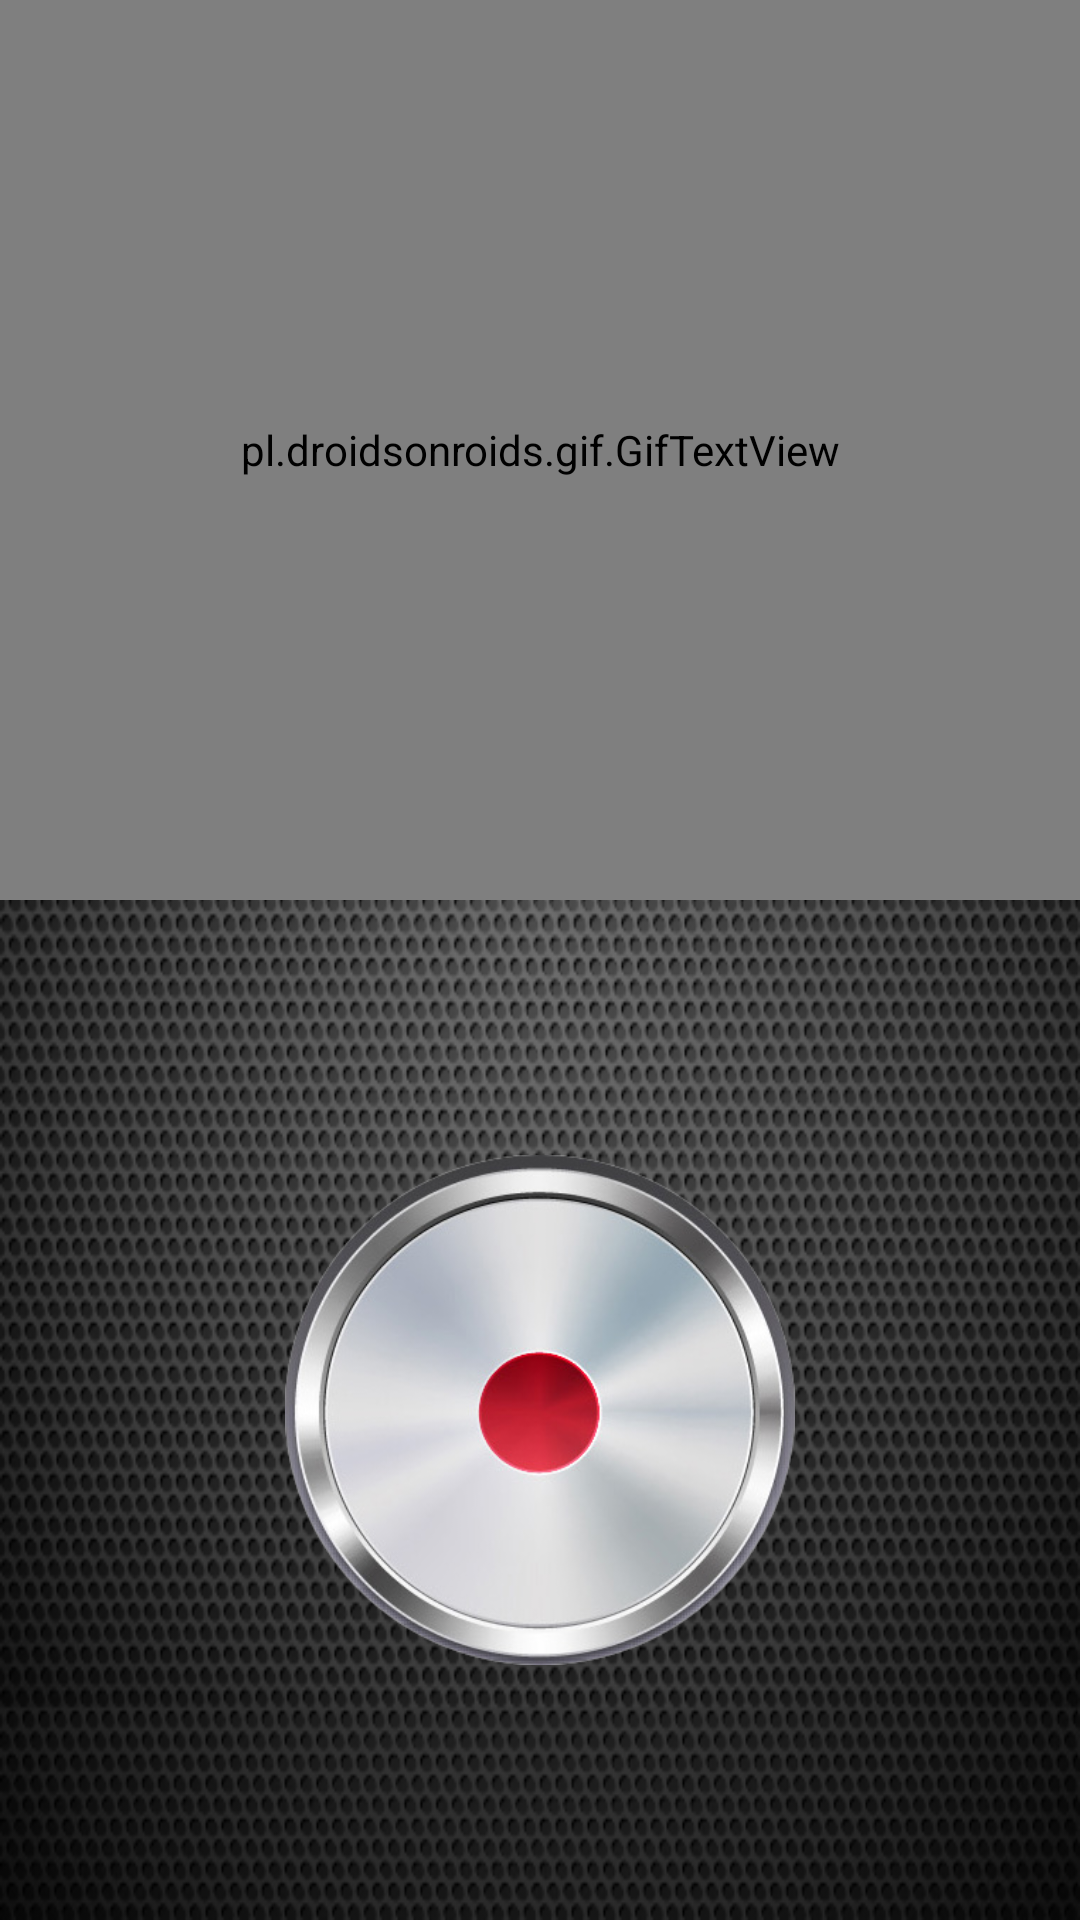

Layout XML and referenced resources for this Android screen:
<!-- AndroidManifest.xml: application theme AppTheme.NoActionBar -->
<!-- res/layout/activity_main.xml -->
<?xml version="1.0" encoding="utf-8"?>
<RelativeLayout xmlns:android="http://schemas.android.com/apk/res/android"
    xmlns:tools="http://schemas.android.com/tools"
    android:id="@+id/activity_main"
    android:orientation="vertical"
    android:layout_width="fill_parent"
    android:layout_height="fill_parent"
    tools:context="android.test.robot.MainActivity"
    android:theme="@android:style/Theme.Light.NoTitleBar">

    <LinearLayout
        android:layout_width="match_parent"
        android:layout_height="match_parent"
        android:orientation="vertical"
        android:background="@drawable/backgroundlauncher2">

        <pl.droidsonroids.gif.GifTextView
        android:layout_width="match_parent"
        android:layout_height="300dp"
        android:background="@drawable/giphy"
        />

        <RelativeLayout
            android:layout_width="match_parent"
            android:layout_height="match_parent">

            <Button
                android:id="@+id/premier"
                android:layout_width="170dp"
                android:layout_height="170dp"
                android:layout_gravity="center"
                android:layout_centerInParent="true"
                android:background="@drawable/recbutton"
                />
        </RelativeLayout>
    </LinearLayout>

</RelativeLayout>
<!-- resources referenced by this layout -->
<resources>
  <!-- drawable backgroundlauncher2: png bitmap (drawable, 334630 bytes) -->
  <!-- drawable recbutton: png bitmap (drawable, 124241 bytes) -->
  <style name="AppTheme.NoActionBar" parent="Theme.AppCompat.Light.DarkActionBar">
          <item name="windowActionBar">false</item>
          <item name="windowNoTitle">true</item>
          <item name="android:windowFullscreen">false</item>
      </style>
</resources>
